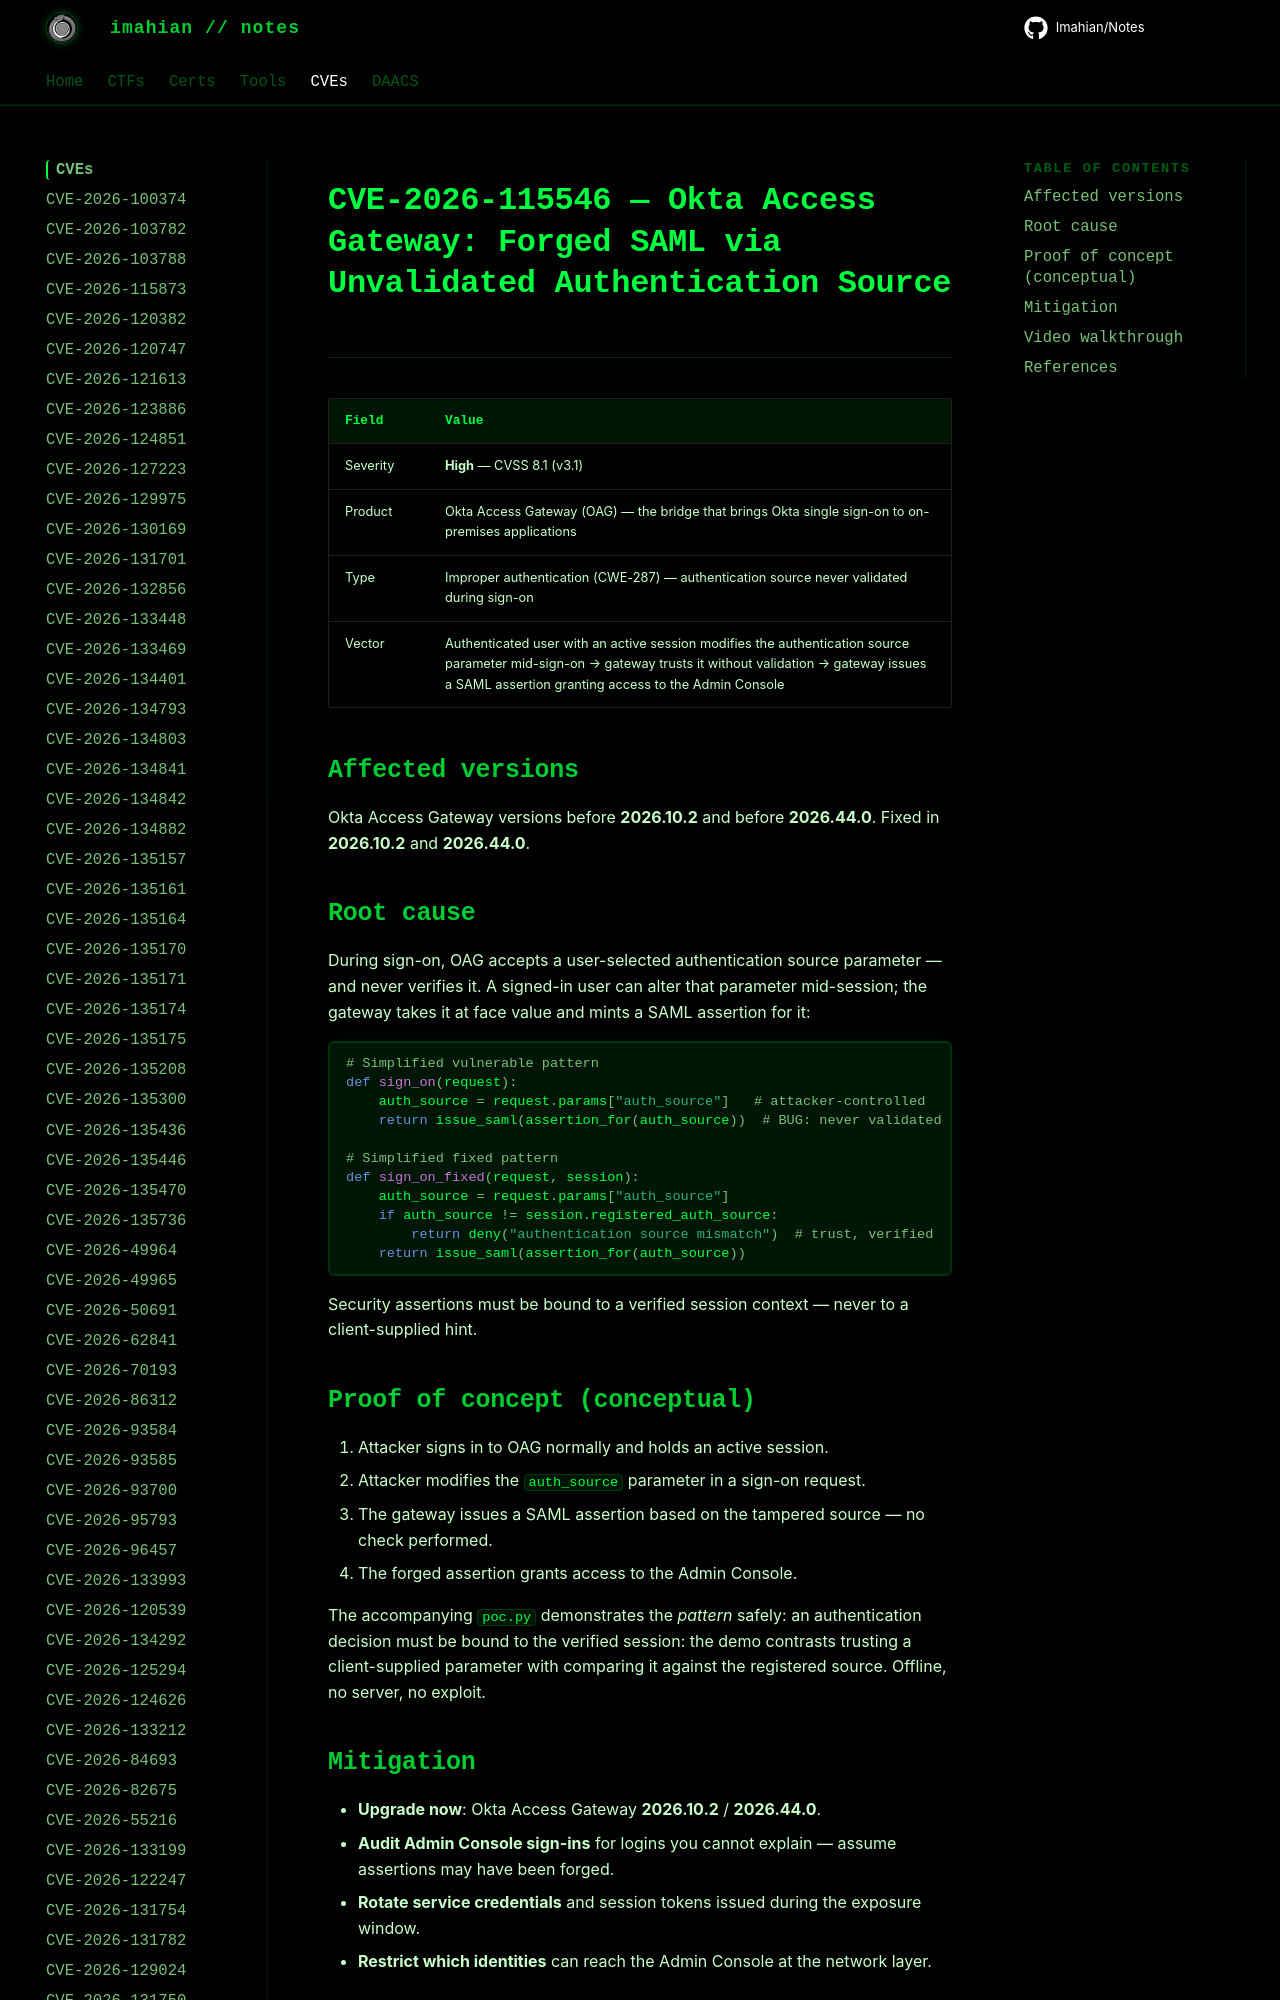

repository: Imahian/Notes · page: CVEs/CVE-2026-115546/index.html · generator: mkdocs

# CVE-2026-115546 — Okta Access Gateway: Forged SAML via Unvalidated Authentication Source

| Field | Value |
|---|---|
| Severity | **High** — CVSS 8.1 (v3.1) |
| Product | Okta Access Gateway (OAG) — the bridge that brings Okta single sign-on to
